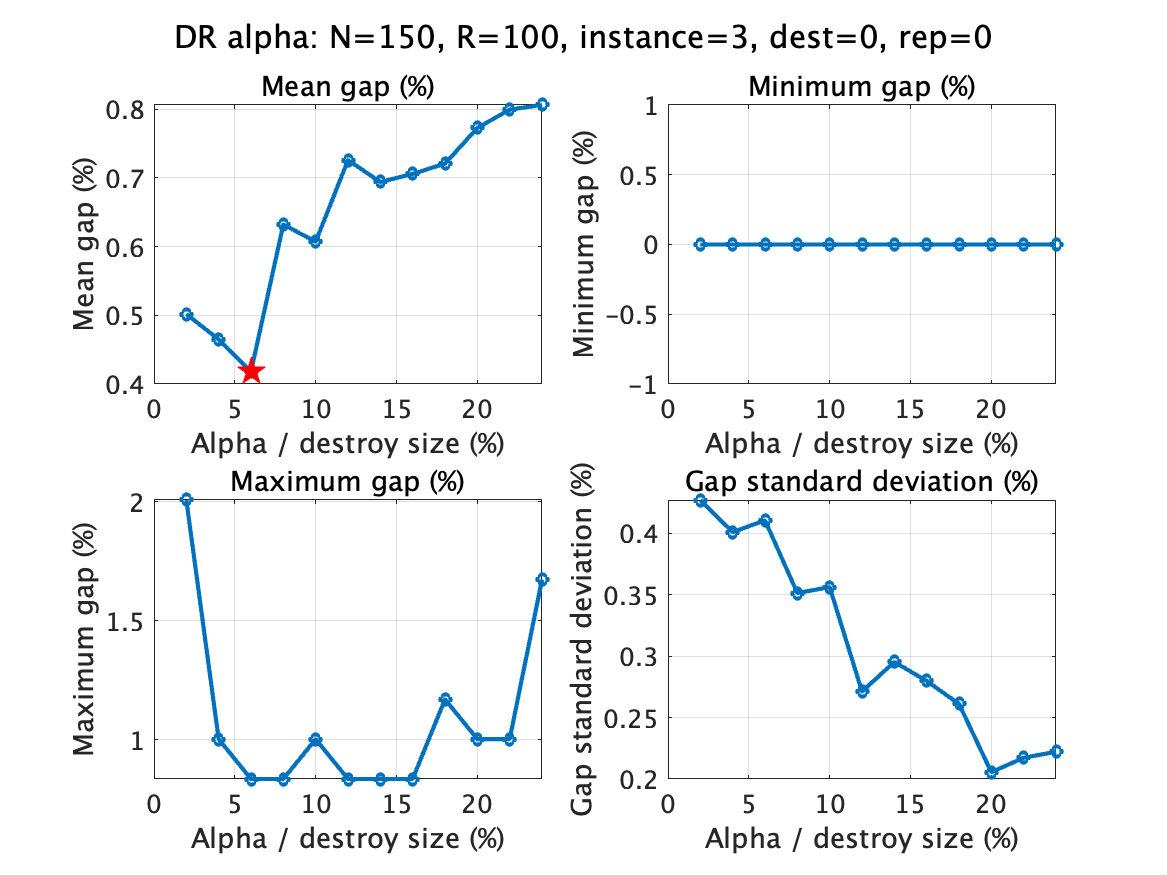

The table this chart was drawn from, first rows:
alpha, runs, mean_gap, min_gap, max_gap, std_gap, mean_value, mean_iterations, mean_candidates, mean_feasibility, file
2, 100, 0.5017, 0, 2.007, 0.4272, 601, 8910, 3368703072, 312770232, E150_1000.3_r100_lk_dr_dest0_rep0_alpha2…
4, 100, 0.4649, 0, 1.003, 0.401, 600.8, 8929, 3381984742, 312778835, E150_1000.3_r100_lk_dr_dest0_rep0_alpha4…
6, 100, 0.4181, 0, 0.8361, 0.4106, 600.5, 7055, 3637841703, 288113621, E150_1000.3_r100_lk_dr_dest0_rep0_alpha6…
8, 100, 0.6321, 0, 0.8361, 0.3514, 601.8, 6994, 3677304162, 283257193, E150_1000.3_r100_lk_dr_dest0_rep0_alpha8…
10, 100, 0.607, 0, 1.003, 0.3562, 601.6, 6454, 3730279036, 278353955, E150_1000.3_r100_lk_dr_dest0_rep0_alpha1…
12, 100, 0.7258, 0, 0.8361, 0.2712, 602.3, 6029, 3887549245, 263036171, E150_1000.3_r100_lk_dr_dest0_rep0_alpha1…
14, 100, 0.694, 0, 0.8361, 0.2953, 602.1, 5770, 3932096845, 259632048, E150_1000.3_r100_lk_dr_dest0_rep0_alpha1…
16, 100, 0.7057, 0, 0.8361, 0.2798, 602.2, 5494, 4041454198, 250411226, E150_1000.3_r100_lk_dr_dest0_rep0_alpha1…
18, 100, 0.7207, 0, 1.171, 0.2611, 602.3, 5324, 4085013749, 246282872, E150_1000.3_r100_lk_dr_dest0_rep0_alpha1…
20, 100, 0.7726, 0, 1.003, 0.2055, 602.6, 5153, 4133033419, 240476328, E150_1000.3_r100_lk_dr_dest0_rep0_alpha2…
22, 100, 0.7993, 0, 1.003, 0.2173, 602.8, 4948, 4186085590, 234407721, E150_1000.3_r100_lk_dr_dest0_rep0_alpha2…
24, 100, 0.806, 0, 1.672, 0.2222, 602.8, 4810, 4245607360, 229109664, E150_1000.3_r100_lk_dr_dest0_rep0_alpha2…
